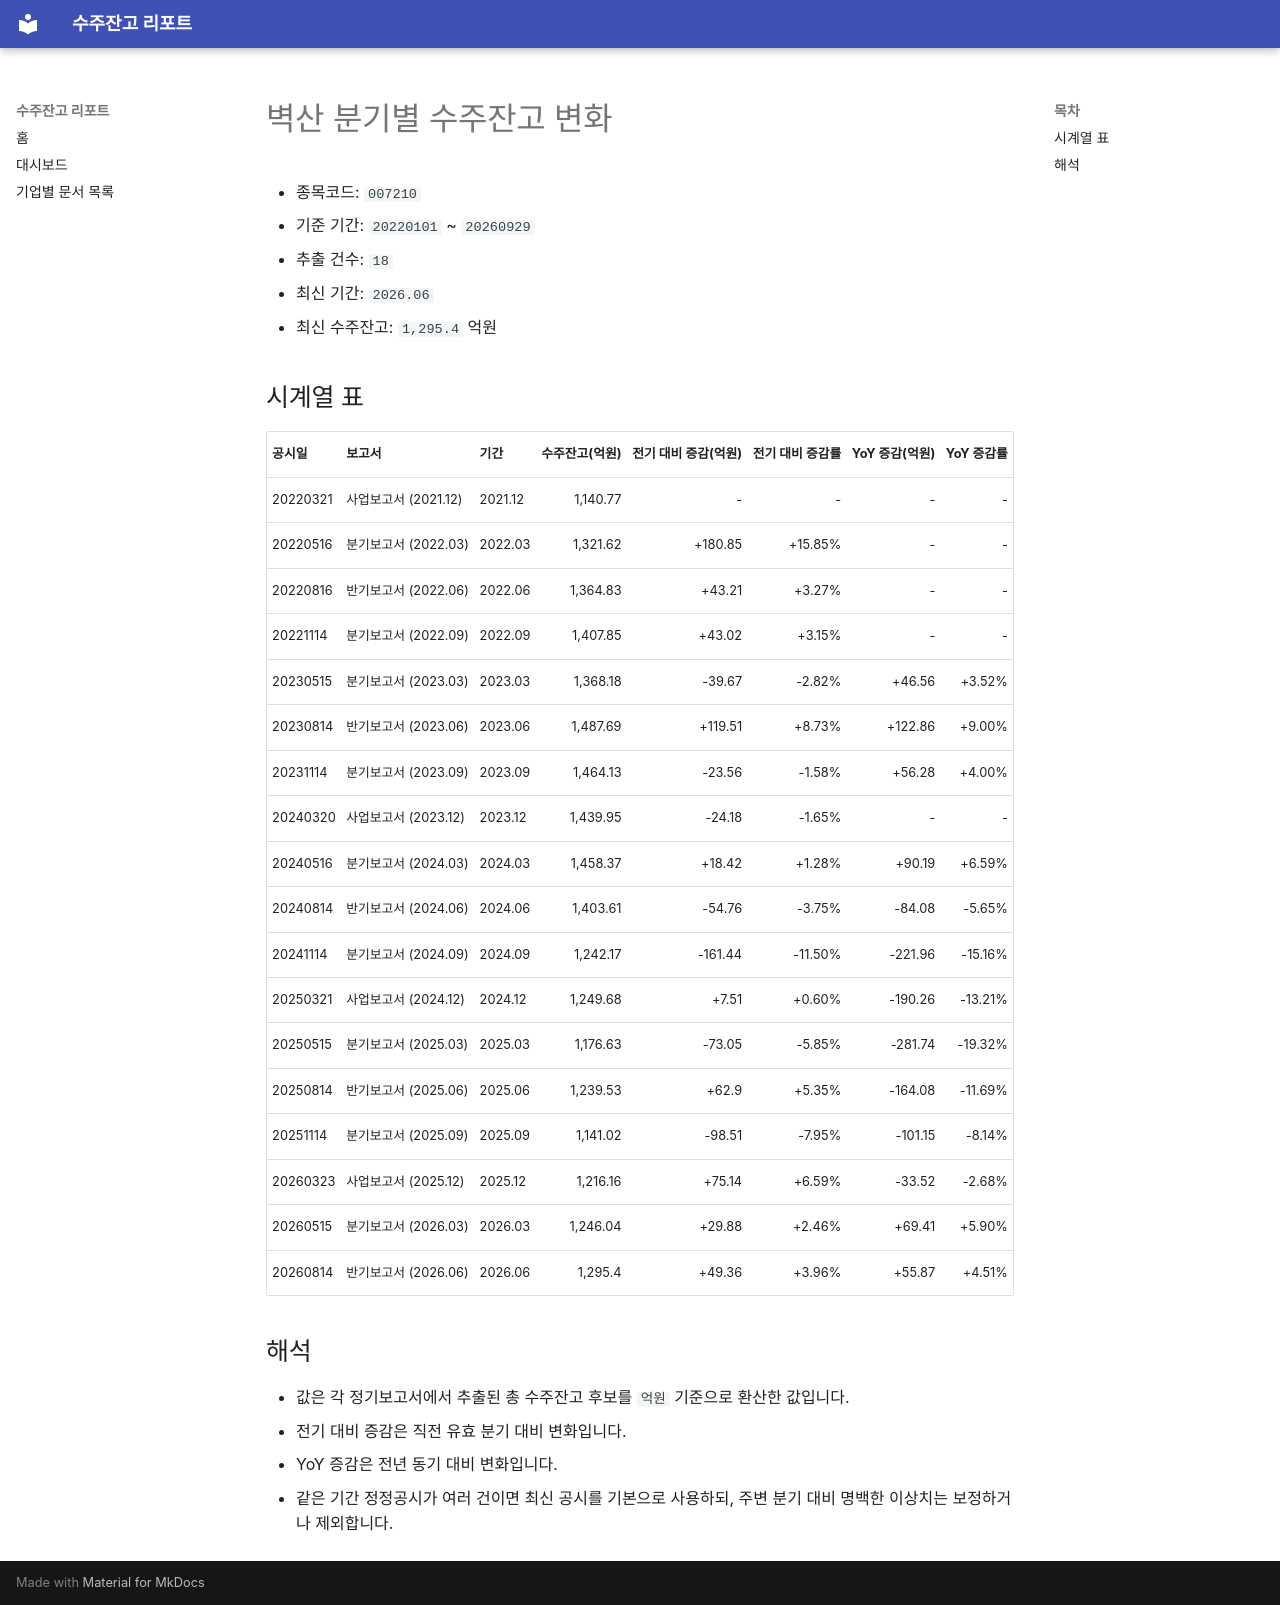

repository: agent-jaden/order-backlog-dashboard · page: companies/벽산_수주잔고(007210)/index.html · generator: mkdocs

# 벽산 분기별 수주잔고 변화

- 종목코드: `007210`
- 기준 기간: `20220101` ~ `20260929`
- 추출 건수: `18`
- 최신 기간: `2026.06`
- 최신 수주잔고: `1,295.4` 억원

## 시계열 표

| 공시일 | 보고서 | 기간 | 수주잔고(억원) | 전기 대비 증감(억원) | 전기 대비 증감률 | YoY 증감(억원) | YoY 증감률 |
| --- | --- | --- | ---: | ---: | ---: | ---: | ---: |
| 20220321 | 사업보고서 (2021.12) | 2021.12 | 1,140.77 | - | - | - | - |
| 20220516 | 분기보고서 (2022.03) | 2022.03 | 1,321.62 | +180.85 | +15.85% | - | - |
| 20220816 | 반기보고서 (2022.06) | 2022.06 | 1,364.83 | +43.21 | +3.27% | - | - |
| 20221114 | 분기보고서 (2022.09) | 2022.09 | 1,407.85 | +43.02 | +3.15% | - | - |
| 20230515 | 분기보고서 (2023.03) | 2023.03 | 1,368.18 | -39.67 | -2.82% | +46.56 | +3.52% |
| 20230814 | 반기보고서 (2023.06) | 2023.06 | 1,487.69 | +119.51 | +8.73% | +122.86 | +9.00% |
| 20231114 | 분기보고서 (2023.09) | 2023.09 | 1,464.13 | -23.56 | -1.58% | +56.28 | +4.00% |
| 20240320 | 사업보고서 (2023.12) | 2023.12 | 1,439.95 | -24.18 | -1.65% | - | - |
| 20240516 | 분기보고서 (2024.03) | 2024.03 | 1,458.37 | +18.42 | +1.28% | +90.19 | +6.59% |
| 20240814 | 반기보고서 (2024.06) | 2024.06 | 1,403.61 | -54.76 | -3.75% | -84.08 | -5.65% |
| 20241114 | 분기보고서 (2024.09) | 2024.09 | 1,242.17 | -161.44 | -11.50% | -221.96 | -15.16% |
| 20250321 | 사업보고서 (2024.12) | 2024.12 | 1,249.68 | +7.51 | +0.60% | -190.26 | -13.21% |
| 20250515 | 분기보고서 (2025.03) | 2025.03 | 1,176.63 | -73.05 | -5.85% | -281.74 | -19.32% |
| 20250814 | 반기보고서 (2025.06) | 2025.06 | 1,239.53 | +62.9 | +5.35% | -164.08 | -11.69% |
| 20251114 | 분기보고서 (2025.09) | 2025.09 | 1,141.02 | -98.51 | -7.95% | -101.15 | -8.14% |
| 20260323 | 사업보고서 (2025.12) | 2025.12 | 1,216.16 | +75.14 | +6.59% | -33.52 | -2.68% |
| 20260515 | 분기보고서 (2026.03) | 2026.03 | 1,246.04 | +29.88 | +2.46% | +69.41 | +5.90% |
| 20260814 | 반기보고서 (2026.06) | 2026.06 | 1,295.4 | +49.36 | +3.96% | +55.87 | +4.51% |

## 해석

- 값은 각 정기보고서에서 추출된 총 수주잔고 후보를 `억원` 기준으로 환산한 값입니다.
- 전기 대비 증감은 직전 유효 분기 대비 변화입니다.
- YoY 증감은 전년 동기 대비 변화입니다.
- 같은 기간 정정공시가 여러 건이면 최신 공시를 기본으로 사용하되, 주변 분기 대비 명백한 이상치는 보정하거나 제외합니다.
